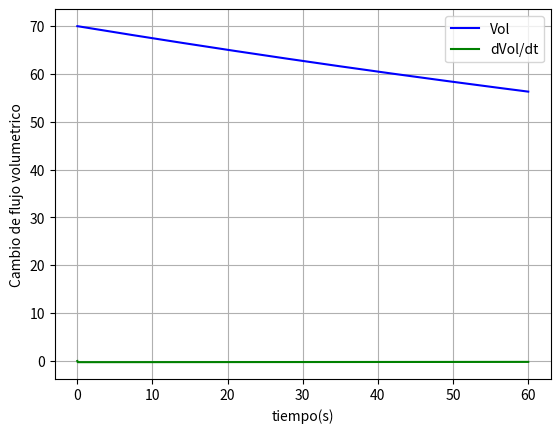
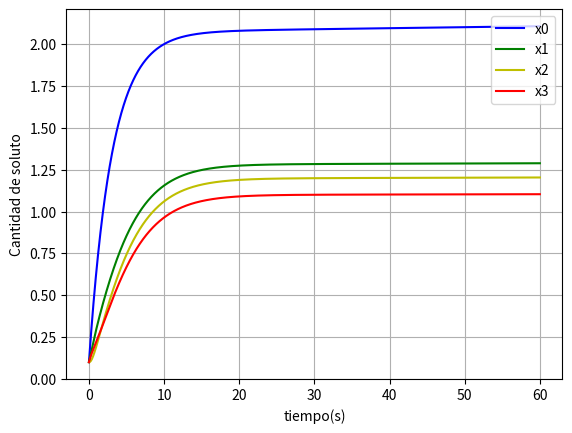
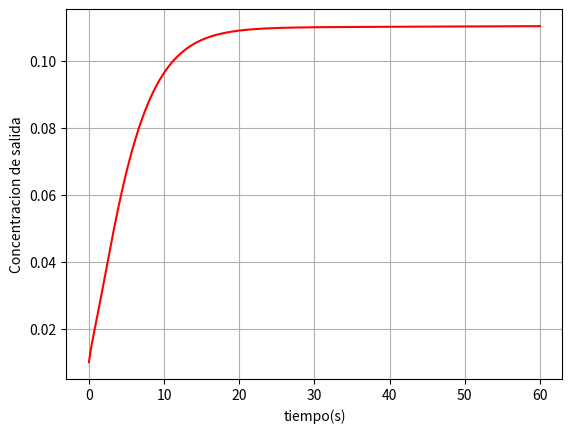

Generate these figures, in order, with matplotlib:
# -*- coding: utf-8 -*-
"""
Created on Wed Nov  4 20:07:19 2020

[redacted]
"""
import numpy as np
import matplotlib.pyplot as plt

def dQdt(x,Q1,Q2=0,Q3=0,Q5=0,Q6=0,V=0,c3=0,c5=0,c6=0,A=0,a=0,g=0):    
    return np.array([x[1],
                     1/(2*x[0])*((A/a)**2-1)*(x[1])**2 - Q1/x[0]*(A/a)**2*x[1] + (A/a)**2*Q1**2/(2*x[0]) + A*g
                     ])

def dXdt(x,Q1,Q2,Q3,Q5,Q6,V,c3,c5,c6,A=0,a=0,g=0,):
    Q4 = Q2+Q3
    QA = Q4+Q5+2*Q6+(2-alpha-beta)*QD
    QB = 2*Q4+2*Q5+2*Q6+(2-alpha)*QD
    QC = Q4+Q5+Q6+QD
    return np.array([Q3*c3-Q4/V*x[0],
                     Q5*c5+Q4/V*x[0]+QA/V*x[3]-QB/V*x[1],
                     QB/V*x[1]-2*QC/V*x[2],
                     Q6*c6+QC/V*x[2]-QA/V*x[3]
                     ])

def kutta4(x,sistema,Q2=0,Q3=0,Q5=0,Q6=0,V=0,c3=0,c5=0,c6=0,Q1=0,A=0,a=0,g=0):
    k1 = sistema(x,Q1,Q2,Q3,Q5,Q6,V,c3,c5,c6,A,a,g)
    k2 = sistema(x+1/2*k1*dt,Q1,Q2,Q3,Q5,Q6,V,c3,c5,c6,A,a,g)
    k3 = sistema(x+1/2*k2*dt,Q1,Q2,Q3,Q5,Q6,V,c3,c5,c6,A,a,g)
    k4 = sistema(x+k3*dt,Q1,Q2,Q3,Q5,Q6,V,c3,c5,c6,A,a,g)
    f_out = x + dt/6*(k1+2*k2+2*k3+k4)
    return f_out

dt = 6e-4 #s
tf = 60 #s
    
it = int(tf/dt)
    
t = np.linspace(0,tf,it+1)
x1 = np.zeros((it+1,2))
x2 = np.zeros((it+1,4))
x1[0] = [70,0] #L
x2[0] = [0.1,0.1,0.1,0.1]   #kg
A =1.767; #m^2
a = 0.02    ; #m^2
g = -9.81;  
Q1 = 0.3  #L/s
Q3 = 2.7   #L/s
Q5 = 1.5   #L/s
Q6 = 1.4  #L/s
c3 = 0.25 #kg
c5 = 0.15 #kg
c6 = 0.14 #kg
V = 10  #L
alpha =0.4
beta = 0.2
QD = 3 #L/s
Vestabilidad = (A/a)**2*Q1**2/(-2*A*g)
T0vacio = False
tvaciado = it

for i in range(1,it+1):
    if not T0vacio:
        x1[i,:] = kutta4(x1[i-1,:],dQdt,Q1=Q1,A=A,a=a,g=g)
    Q2 = Q1-x1[i-1,1]
    x2[i,:] = kutta4(x2[i-1,:],dXdt,Q2,Q3,Q5,Q6,V,c3,c5,c6)
    if x1[i,0]<1e-2 and not T0vacio:
        tvaciado = i
        T0vacio = True
    
plt.figure()
plt.plot(t[0:tvaciado],x1[0:tvaciado:,0],"-b",label="Vol")    
plt.plot(t[0:tvaciado],x1[0:tvaciado,1],"-g",label="dVol/dt")
plt.legend(loc="upper right")
plt.xlabel('tiempo(s)')
plt.ylabel('Cambio de flujo volumetrico')
plt.grid()

plt.figure()    
plt.plot(t,x2[:,0],"-b",label="x0")    
plt.plot(t,x2[:,1],"-g",label="x1")
plt.plot(t,x2[:,2],"-y",label="x2")    
plt.plot(t,x2[:,3],"-r",label="x3")
plt.legend(loc="upper right")
plt.xlabel('tiempo(s)')
plt.ylabel('Cantidad de soluto')
plt.grid()

plt.figure()
plt.plot(t,x2[:,3]/V,"-r",label="c7")
plt.xlabel('tiempo(s)')
plt.ylabel('Concentracion de salida')
plt.grid()